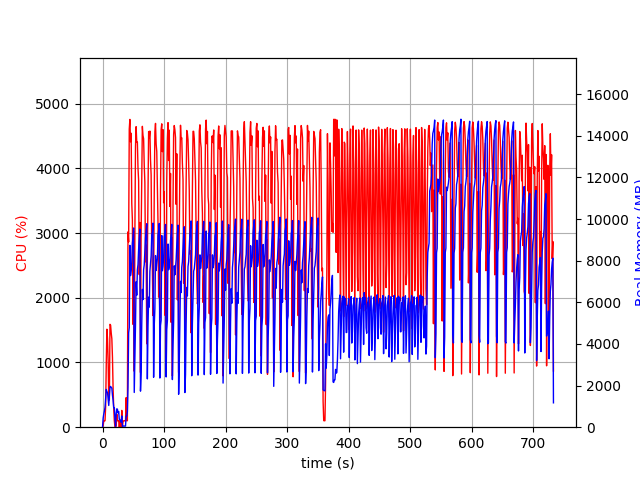

Source data for this figure (header and first rows):
elapsed_time, nproc, cpu, mem_real, mem_virtual
3.7670135498046875e-05, 1, 0.0, 8.676, 2401
1.007, 2, 23.8, 440.5, 1223
2.014, 2, 100.2, 632.5, 1397
3.022, 2, 99.2, 774.6, 1561
4.03, 2, 100.1, 953.3, 1793
5.039, 2, 318.3, 1359, 2193
6.047, 2, 978.9, 1816, 2674
7.057, 2, 1514, 1709, 2617
8.066, 2, 1369, 1673, 2672
9.075, 2, 1036, 1375, 2846
10.08, 2, 412.6, 1044, 2980
11.09, 2, 427.0, 1508, 3033
12.1, 2, 1589, 1943, 3191
13.11, 2, 1576, 1957, 3191
14.12, 2, 1453, 1911, 3211
15.13, 2, 1366, 1879, 3211
16.14, 2, 1078, 1533, 3265
17.14, 2, 603.9, 1293, 3285
18.15, 2, 293.6, 939, 3285
19.16, 2, 99.3, 938, 3285
20.17, 2, 1.0, 403.7, 956.7
21.18, 2, 4.0, 44.66, 91.22
22.19, 4, 15.8, 644.4, 2408
23.2, 4, 199.8, 884.8, 2753
24.21, 4, 99.0, 860.2, 2637
25.22, 3, 100.9, 683.8, 2152
26.23, 3, 100.0, 754.4, 2264
27.24, 4, 2.0, 372.7, 1990
28.25, 3, 99.0, 354.8, 1714
29.26, 3, 2.0, 310.7, 1662
30.27, 3, 2.0, 235.1, 1594
31.28, 4, 260.0, 539.1, 2209
32.29, 2, 0.0, 39.41, 3246
33.3, 1, 81.1, 56.68, 660.3
34.32, 1, 99.8, 56.68, 660.3
35.32, 1, 99.2, 56.68, 660.3
36.33, 1, 100.1, 56.68, 660.3
37.34, 2, 91.4, 52.46, 3345
38.35, 1, 456.0, 530.2, 6025
39.36, 1, 100.2, 530.9, 6025
40.36, 1, 100.3, 749.2, 6025
41.37, 1, 3018, 1914, 8947
42.42, 1, 2861, 4534, 10839
43.44, 1, 4606, 4783, 10839
44.45, 1, 4756, 8735, 19160
45.47, 1, 4410, 7283, 19160
46.49, 1, 4543, 7525, 19160
47.51, 1, 3461, 7916, 19160
48.52, 1, 3199, 8840, 19365
49.53, 1, 1590, 9120, 19365
50.54, 1, 3019, 9570, 19365
51.55, 1, 863.9, 1669, 19365
52.56, 1, 2966, 3224, 19365
53.57, 1, 4339, 4904, 19365
54.59, 1, 4644, 6988, 19428
55.61, 1, 4405, 6341, 19710
56.63, 1, 4406, 7560, 19710
57.65, 1, 4002, 7814, 19710
58.67, 1, 3814, 8539, 19710
59.68, 1, 2358, 9087, 19710
... 663 more rows
